Run: headless pygame with SDL's dummy video driver; simulated clock (each Clock.tick advances the game by its frame time, no real sleeping); random seed 0; keys injected as events and as key.get_pressed() state; no mouse input.
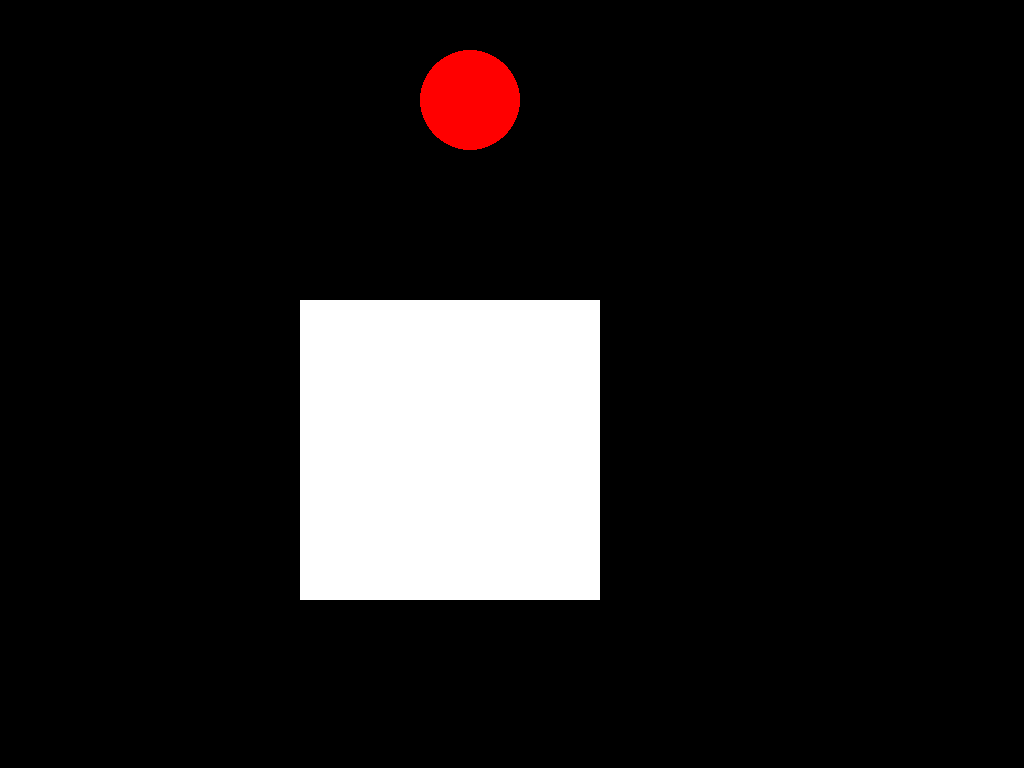
Frame 1 of 4 · flips 1–60 · no input
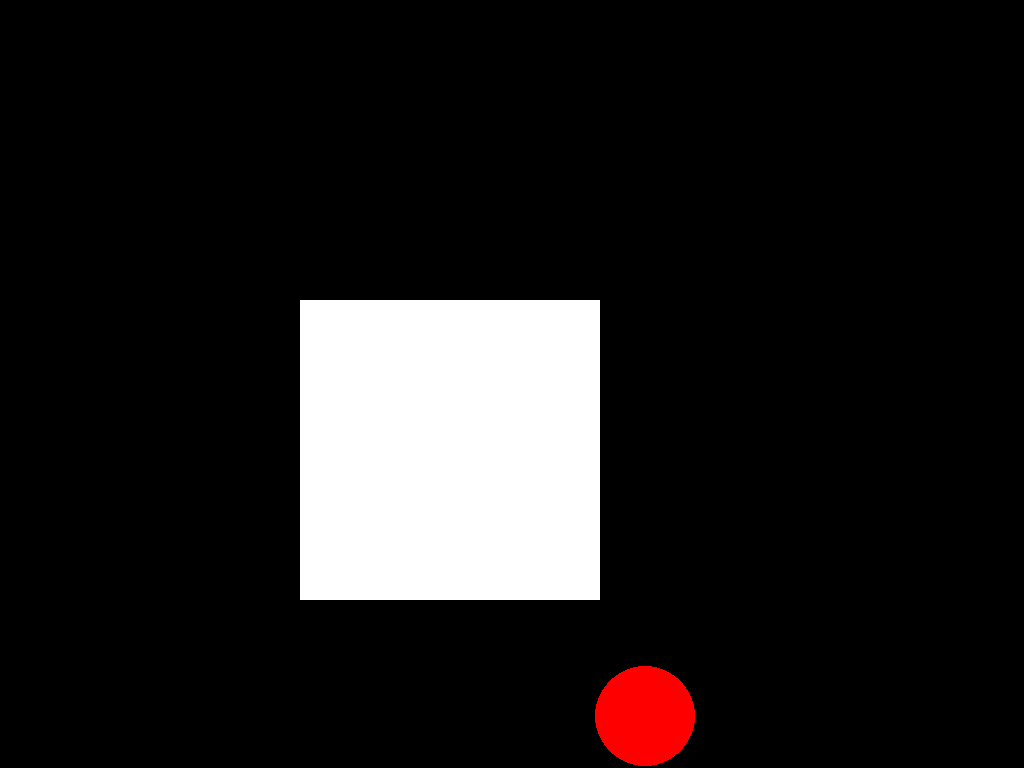
Frame 2 of 4 · flips 61–180 · tapped SPACE, RETURN · held RIGHT (→), D
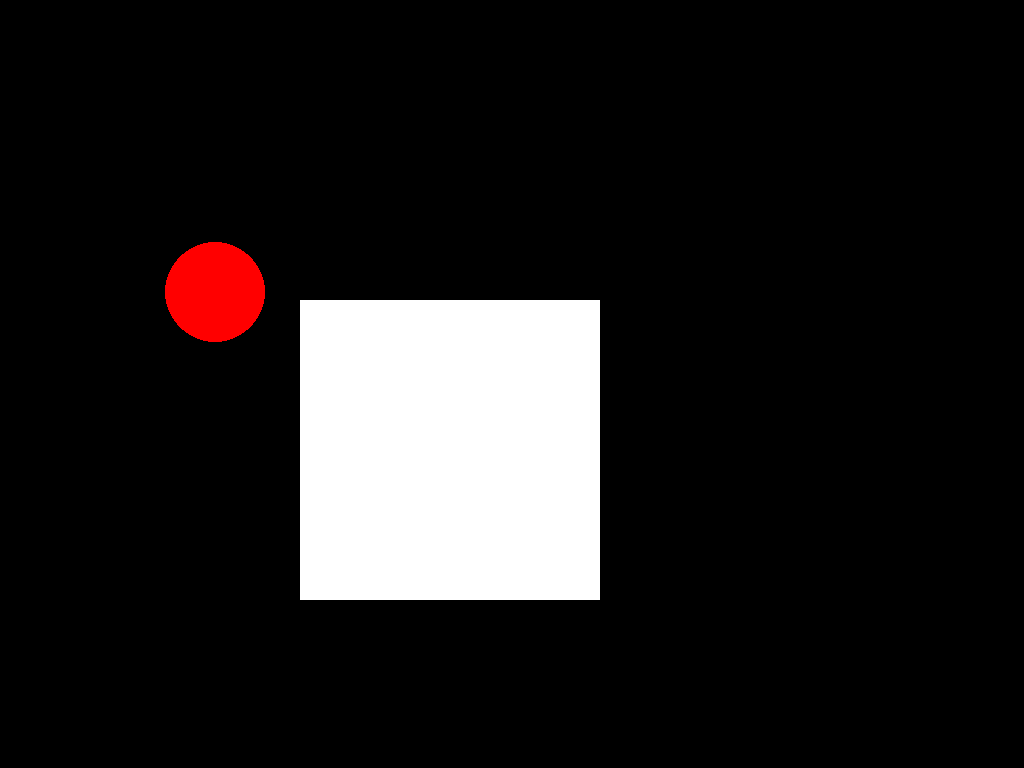
Frame 3 of 4 · flips 181–300 · held DOWN (↓), S
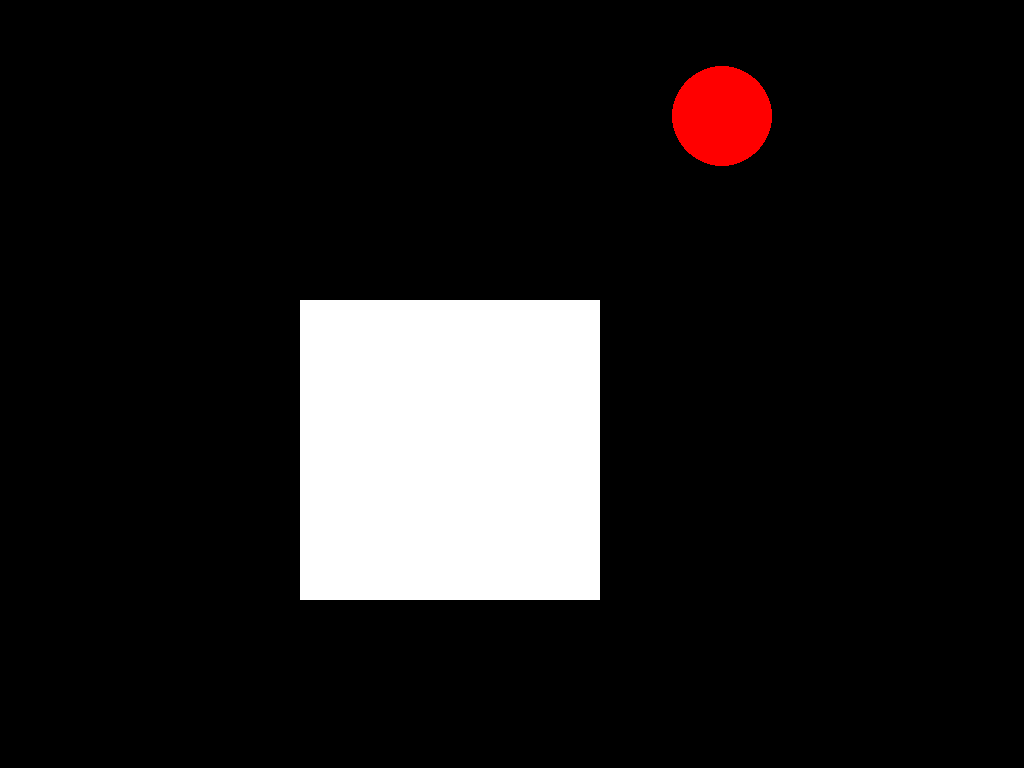
Frame 4 of 4 · flips 301–420 · held LEFT (←), A, UP (↑), W

The pygame program that drew these frames:

import sys
import pygame
from math import sin, cos, pi

size = width, height = 1024, 768
screen = pygame.display.set_mode(size)
ball_defaults = {'position': [50, 50],
                 'bearing': -0.7,
                 'speed': 10,
                 'radius': 50,
                 'colour': (255, 0, 0)
                 }
background = (0, 0, 0)


class Ball:
    def __init__(self, position, bearing, speed, radius, colour):
        """
        Position is a *LIST* of [x, y] in pixels.  So I can mutate them.
        Bearing is in radians anticlockwise from right ->
        Speed is in pixels per tick
        Radius is in pixels
        Colour is a tuple of (red, green, blue) integers 0-255
        """
        self.position = position
        self.bearing = bearing
        self.speed = speed
        self.radius = radius
        self.colour = colour

    def draw(self, surface):
        pygame.draw.circle(surface, self.colour, self.position, self.radius)

    def move(self):
        self.position[0] += int(self.speed * cos(self.bearing))
        self.position[1] += int(self.speed * sin(self.bearing))

    def condition_bearing(self):
        """
        Ensure the bearing is in the range -pi to pi
        """
        while self.bearing < -pi:
            self.bearing += 2*pi
        while self.bearing > pi:
            self.bearing -= 2*pi

    def collide_rect_internal(self, rect):
        """
        rect is a pygame Rect.
        Use this method when we are bouncing around inside the rectangle
        """
        if self.position[1] - rect.top < self.radius:
            # Bounce top edge
            self.bearing *= -1
            self.position[1] = rect.top + self.radius
        if rect.bottom - self.position[1] < self.radius:
            # Bounce bottom edge
            self.bearing *= -1
            self.position[1] = rect.bottom - self.radius
        if self.position[0] - rect.left < self.radius:
            # Bounce left edge
            self.bearing = self.bearing * -1 + pi
            self.position[0] = rect.left + self.radius
        if rect.right - self.position[0] < self.radius:
            # Bounce right edge
            self.bearing = self.bearing * -1 + pi
            self.position[0] = rect.right - self.radius
        self.condition_bearing()

    def collide_rect_external(self, rect):
        """
        rect is a pygame Rect.
        Use this method when we are bouncing against the outside of a rectangle
        """
        # If we end up inside the rectangle this collision detection breaks
        # down horribly.
        if (self.position[0] > rect.left and self.position[0] < rect.right
                and self.position[1] > rect.top
                and self.position[1] < rect.bottom):
            raise RuntimeError("Cannot resolve external collision with a ball "
                               "inside a rectangle.")

        # Collision between a ball and the outside of a rectangle is
        # surprisingly complicated.  In the simple 2d simulation the incident
        # angle equals the reflected angle, both normal to the reflecting
        # plane.  This breaks down on a corner, because the angle of the
        # reflecting plane is undefined.  So instead we just simulate the
        # centre point of the ball reflecting off a rectangle enlarged by the
        # radius of the circle.
        # A more interesting simulation would be to give the enlarged rectangle
        # radiused corners, with the same radius as the ball.  Then you get
        # interesting reflection angles if the ball reflects off the corner of
        # the rectangle.  It's unclear how canonical Breakout handles this.

        # Check if we should collide against the top or bottom edges
        if (self.position[0] > rect.left - self.radius
                and self.position[0] < rect.right + self.radius):
            if (rect.top - self.position[1] < self.radius
                    and rect.top - self.position[1] > 0):
                # Bounce top edge
                self.bearing *= -1
                self.position[1] = rect.top - self.radius
            elif (self.position[1] - rect.bottom < self.radius
                    and self.position[1] - rect.bottom > 0):
                # Bounce bottom edge
                self.bearing *= -1
                self.position[1] = rect.bottom + self.radius

        # Check if we should collide against the left or right edges
        if (self.position[1] > rect.top - self.radius
                and self.position[1] < rect.bottom):
            if (rect.left - self.position[0] < self.radius
                    and rect.left - self.position[0] > 0):
                # Bounce left edge
                self.bearing = self.bearing * -1 + pi
                self.position[0] = rect.left - self.radius
            elif (self.position[0] - rect.right < self.radius
                    and self.position[0] - rect.left > 0):
                # Bounce right edge
                self.bearing = self.bearing * -1 + pi
                self.position[0] = rect.right + self.radius
        self.condition_bearing()


balls = []
balls.append(Ball(**ball_defaults))
screen_rect = pygame.Rect(0, 0, width, height)

box = pygame.Rect(300, 300, 300, 300)

while True:
    for event in pygame.event.get():
        if event.type == pygame.QUIT:
            sys.exit()

    balls[0].move()
    balls[0].collide_rect_internal(screen_rect)
    balls[0].collide_rect_external(box)

    screen.fill(background)
    pygame.draw.rect(screen, (255, 255, 255), box)
    balls[0].draw(screen)
    pygame.display.flip()
